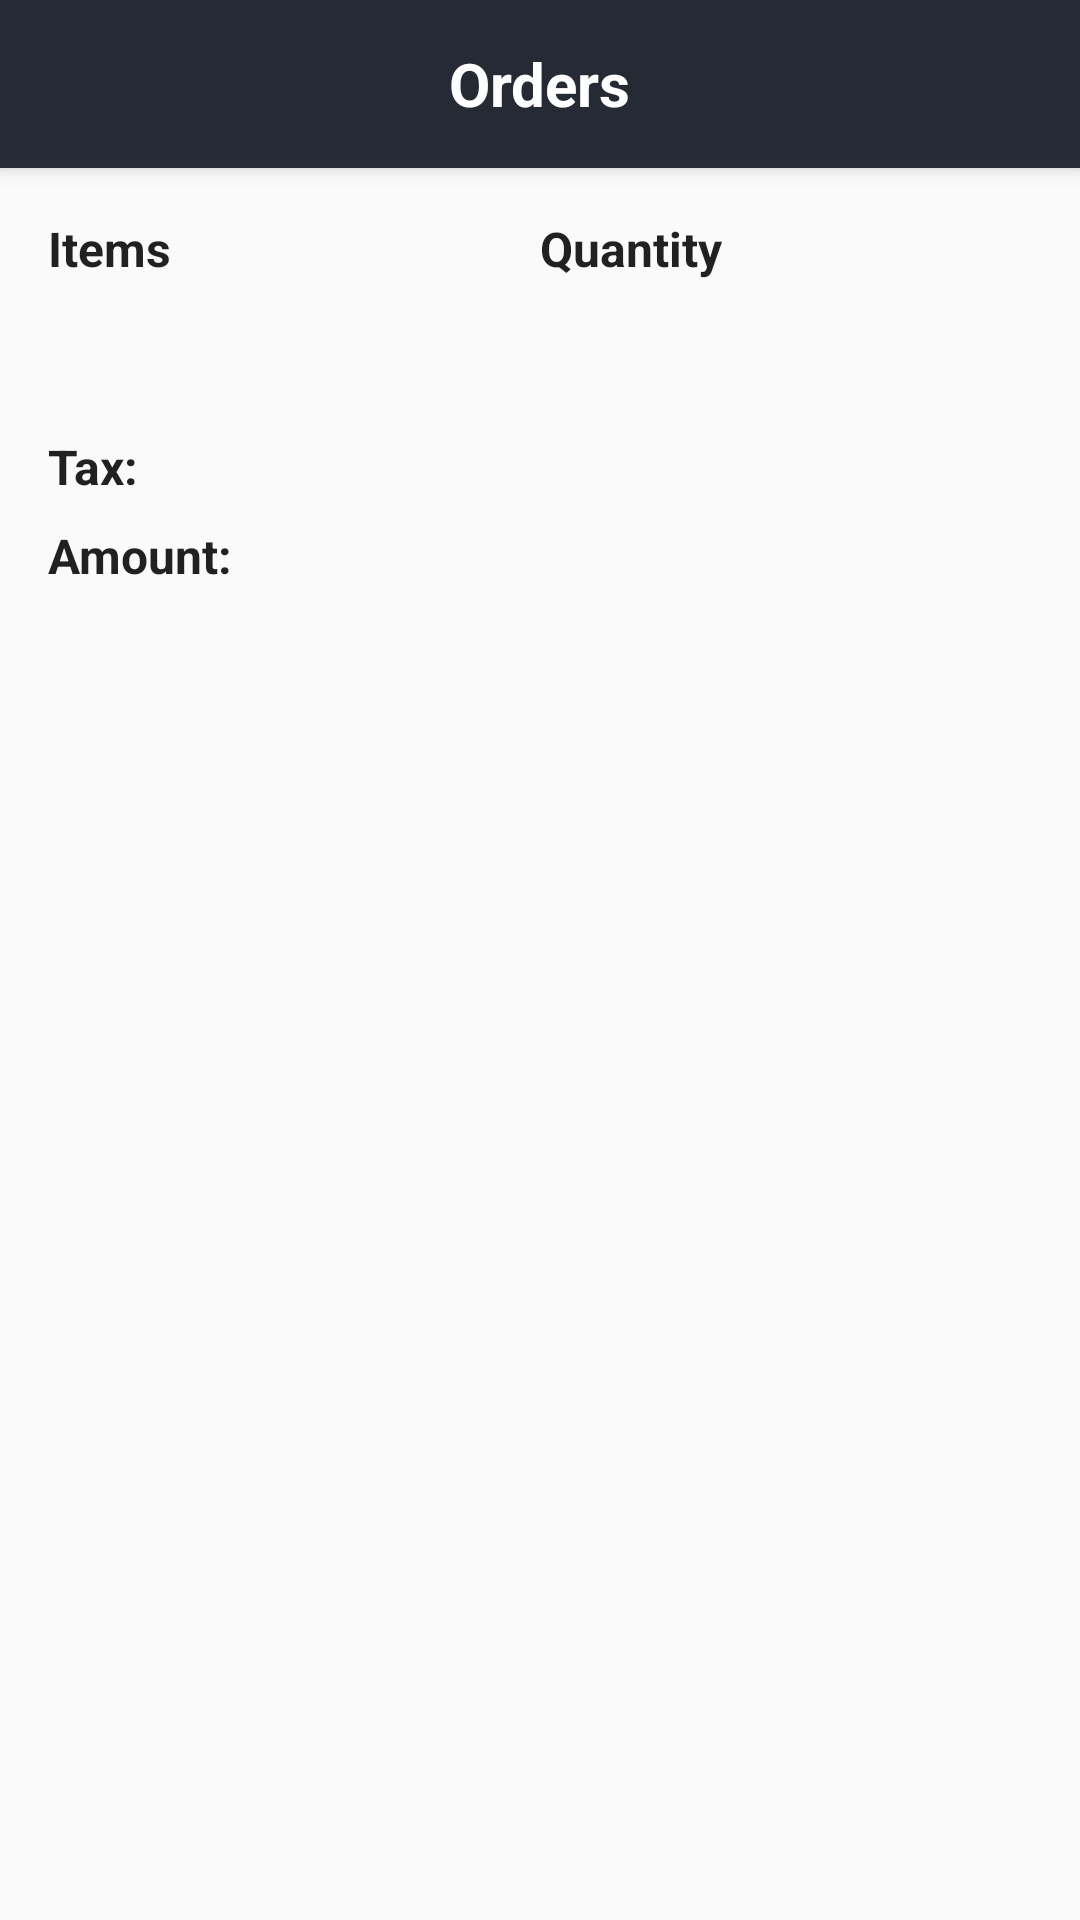

Write the Android layout XML for this screen, with the resource values it uses.
<!-- AndroidManifest.xml: activity theme AppTheme.NoActionBar -->
<!-- res/layout/activity_order_detail.xml -->
<?xml version="1.0" encoding="utf-8"?>
<android.support.design.widget.CoordinatorLayout
    xmlns:android="http://schemas.android.com/apk/res/android"
    xmlns:app="http://schemas.android.com/apk/res-auto"
    xmlns:tools="http://schemas.android.com/tools"
    android:layout_width="match_parent"
    android:layout_height="wrap_content">

    <android.support.design.widget.AppBarLayout
        android:id="@+id/aod_appbar"
        android:layout_width="match_parent"
        android:layout_height="wrap_content"
        android:fitsSystemWindows="true">


        <android.support.v7.widget.Toolbar
            android:id="@+id/aod_toolbar"
            android:layout_width="match_parent"
            android:layout_height="?attr/actionBarSize"
            android:theme="@style/MenuStyle">

            <TextView
                android:layout_width="wrap_content"
                android:layout_height="wrap_content"
                android:layout_gravity="center"
                android:textColor="#FFF"
                android:text="@string/my_orders"
                android:theme="@style/TextExtraLarge"/>

        </android.support.v7.widget.Toolbar>

    </android.support.design.widget.AppBarLayout>

    <RelativeLayout
        android:layout_width="match_parent"
        android:layout_height="match_parent"
        app:layout_behavior="@string/appbar_scrolling_view_behavior">

        <LinearLayout
            android:id="@+id/aod_ll"
            android:layout_width="match_parent"
            android:layout_height="wrap_content"
            android:orientation="horizontal"
            android:padding="16dp">

            <TextView
                android:layout_width="0dp"
                android:layout_height="wrap_content"
                style="@style/TextLarge"
                android:text="@string/items"
                android:layout_weight="1"/>

            <TextView
                android:layout_width="0dp"
                android:layout_height="wrap_content"
                style="@style/TextLarge"
                android:text="@string/quantity_"
                android:layout_weight="1"/>

        </LinearLayout>


        <LinearLayout
            android:id="@+id/aod_ll2"
            android:layout_width="match_parent"
            android:layout_height="wrap_content"
            android:orientation="horizontal"
            android:paddingStart="16dp"
            android:paddingEnd="16dp"
            android:layout_below="@id/aod_ll">

            <TextView
                android:id="@+id/aod_items_view"
                android:layout_width="0dp"
                android:layout_height="wrap_content"
                android:layout_weight="1"
                android:ellipsize="end"
                style="@style/TextNormal"
                tools:text="Allery\nNew Allergy" />

            <TextView
                android:id="@+id/aod_quantities_view"
                android:layout_width="0dp"
                android:layout_height="wrap_content"
                android:layout_weight="1"
                android:ellipsize="end"
                style="@style/TextNormal"
                tools:text="25\n45"/>

        </LinearLayout>

        <TextView
            android:id="@+id/aod_tax_label"
            android:layout_width="wrap_content"
            android:layout_height="wrap_content"
            android:layout_below="@id/aod_ll2"
            android:layout_marginTop="16dp"
            android:layout_marginStart="16dp"
            android:layout_marginEnd="16dp"
            style="@style/TextLarge"
            android:text="@string/tax"
            />

        <TextView
            android:id="@+id/aod_tax"
            android:layout_width="wrap_content"
            android:layout_height="wrap_content"
            android:layout_below="@id/aod_ll2"
            android:layout_toEndOf="@id/aod_tax_label"
            android:layout_marginTop="16dp"
            style="@style/TextLarge"
            tools:text="123"
            />

        <TextView
            android:id="@+id/aod_amt_label"
            android:layout_width="wrap_content"
            android:layout_height="wrap_content"
            android:layout_below="@id/aod_tax_label"
            android:layout_marginTop="8dp"
            android:layout_marginStart="16dp"
            android:layout_marginEnd="16dp"
            style="@style/TextLarge"
            android:text="@string/amount"
            />

        <TextView
            android:id="@+id/aod_amt"
            android:layout_width="wrap_content"
            android:layout_height="wrap_content"
            android:layout_below="@id/aod_tax_label"
            android:layout_toEndOf="@id/aod_amt_label"
            android:layout_marginTop="8dp"
            style="@style/TextLarge"
            tools:text="456"
            />

    </RelativeLayout>


</android.support.design.widget.CoordinatorLayout>
<!-- resources referenced by this layout -->
<resources>
  <string name="amount">Amount:</string>
  <string name="items">Items</string>
  <string name="my_orders">Orders</string>
  <string name="quantity_">Quantity</string>
  <string name="tax">Tax:</string>
  <style name="MenuStyle" parent="ThemeOverlay.AppCompat.ActionBar">
          <item name="colorControlNormal">#FFF</item>
          <item name="android:textColorSecondary">#FFF</item>
      </style>
  <style name="TextExtraLarge" parent="AppTheme">
          <item name="android:textSize">20sp</item>
          <item name="android:textStyle">bold</item>
      </style>
  <style name="TextLarge" parent="AppTheme">
          <item name="android:textSize">16sp</item>
          <item name="android:textStyle">bold</item>
      </style>
  <style name="TextNormal" parent="AppTheme">
          <item name="android:textSize">14sp</item>
      </style>
  <style name="AppTheme.NoActionBar" parent="Theme.AppCompat.Light.NoActionBar">
  
          <item name="colorPrimary">@color/colorPrimary</item>
          <item name="colorPrimaryDark">@color/colorPrimaryDark</item>
          <item name="colorAccent">@color/colorAccent</item>
          <item name="windowActionModeOverlay">true</item>
          <item name="colorControlNormal">#FFF</item>
      </style>
  <style name="AppTheme" parent="Theme.AppCompat.Light.DarkActionBar">
          
          <item name="colorPrimary">@color/colorPrimary</item>
          <item name="colorPrimaryDark">@color/colorPrimaryDark</item>
          <item name="colorAccent">@color/colorAccent</item>
      </style>
  <color name="colorPrimary">#252A34</color>
  <color name="colorPrimaryDark">#222831</color>
  <color name="colorAccent">#08D9D6</color>
</resources>
